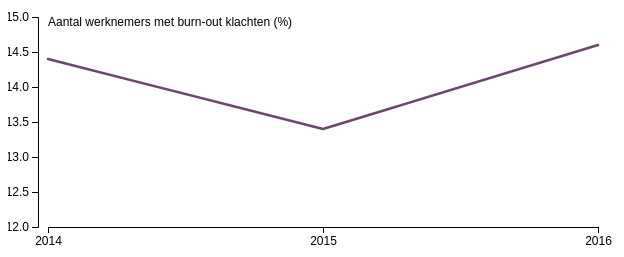
D3 v4 page, settled after 480 driven frames (8 s of simulated time); the page loaded 1 data file(s).


// ── graph1.js
/* Gebaseerd op Mike Bostock's Line Chart https://bl.ocks.org/mbostock/3883245 */

var svg = d3.select("svg");
var margin = {top: 20, right: 20, bottom: 30, left: 30};
var width = +svg.attr("width") - margin.left - margin.right;
var height = +svg.attr("height") - margin.top - margin.bottom;
var group = svg.append("g").attr("transform", "translate(" + margin.left + "," + margin.top + ")");

/* Omzetten naar jaren (jjjj) */
var parseTime = d3.timeParse("%Y");

/* De x-as */
var x = d3.scaleTime()
    .rangeRound([10, width]);

/* De y-as */
var y = d3.scaleLinear()
    .rangeRound([height, 0]);

/* De line */
var line = d3.line()
    .x(function(d) { return x(d.jaar); })
    .y(function(d) { return y(d.totaal); });

d3.csv("burn-out-cijfers.csv", convertRows, onLoad);

function onLoad(error, data) {
	if (error) throw error;

	x.domain(d3.extent(data, function(d) { return d.jaar; }));
	y.domain([12, 15]);

    /* Er wordt een group toegevoegd met de x-as */
	group.append("g")
    	.attr("transform", "translate(0," + height + ")")
    	.call(d3.axisBottom(x).ticks(3));

    /* Er wordt een group toegevoegd met de y-as */
	group.append("g")
    	.call(d3.axisLeft(y).ticks(7))
    .append("text")
    	.attr("fill", "#000")
    	.attr("x", 10)
    	.attr("dy", "0.71em")
    	.attr("text-anchor", "start")
    	.text("Aantal werknemers met burn-out klachten (%)");

    /* Er wordt een group toegevoegd met een path die de line weergeeft */
	group.append("path")
    	.datum(data)
    	.attr("fill", "none")
    	.attr("stroke", "#6b486b")
    	.attr("stroke-linejoin", "round")
    	.attr("stroke-linecap", "round")
    	.attr("stroke-width", 2.5)
    	.attr("d", line);
}

function convertRows(d) {
	d.jaar = parseTime(d.jaar);
	d.totaal = +d.totaal;

	return d;
}

### data: burn-out-cijfers.csv
jaar, totaal, mannen, vrouwen, 15 tot 25 jaar, 25 tot 35 jaar, 35 tot 45 jaar, 45 tot 55 jaar, 55 tot 65 jaar, 65 tot 75 jaar
2014, 14.4, 14.4, 14.3, 8.7, 16.6, 15.0, 15.0, 16.1, 2.4
2015, 13.4, 13.0, 13.9, 7.7, 15.0, 14.0, 13.9, 16.4, 2.2
2016, 14.6, 14.0, 15.3, 10.5, 17.1, 14.8, 15.1, 15.7, 3.4